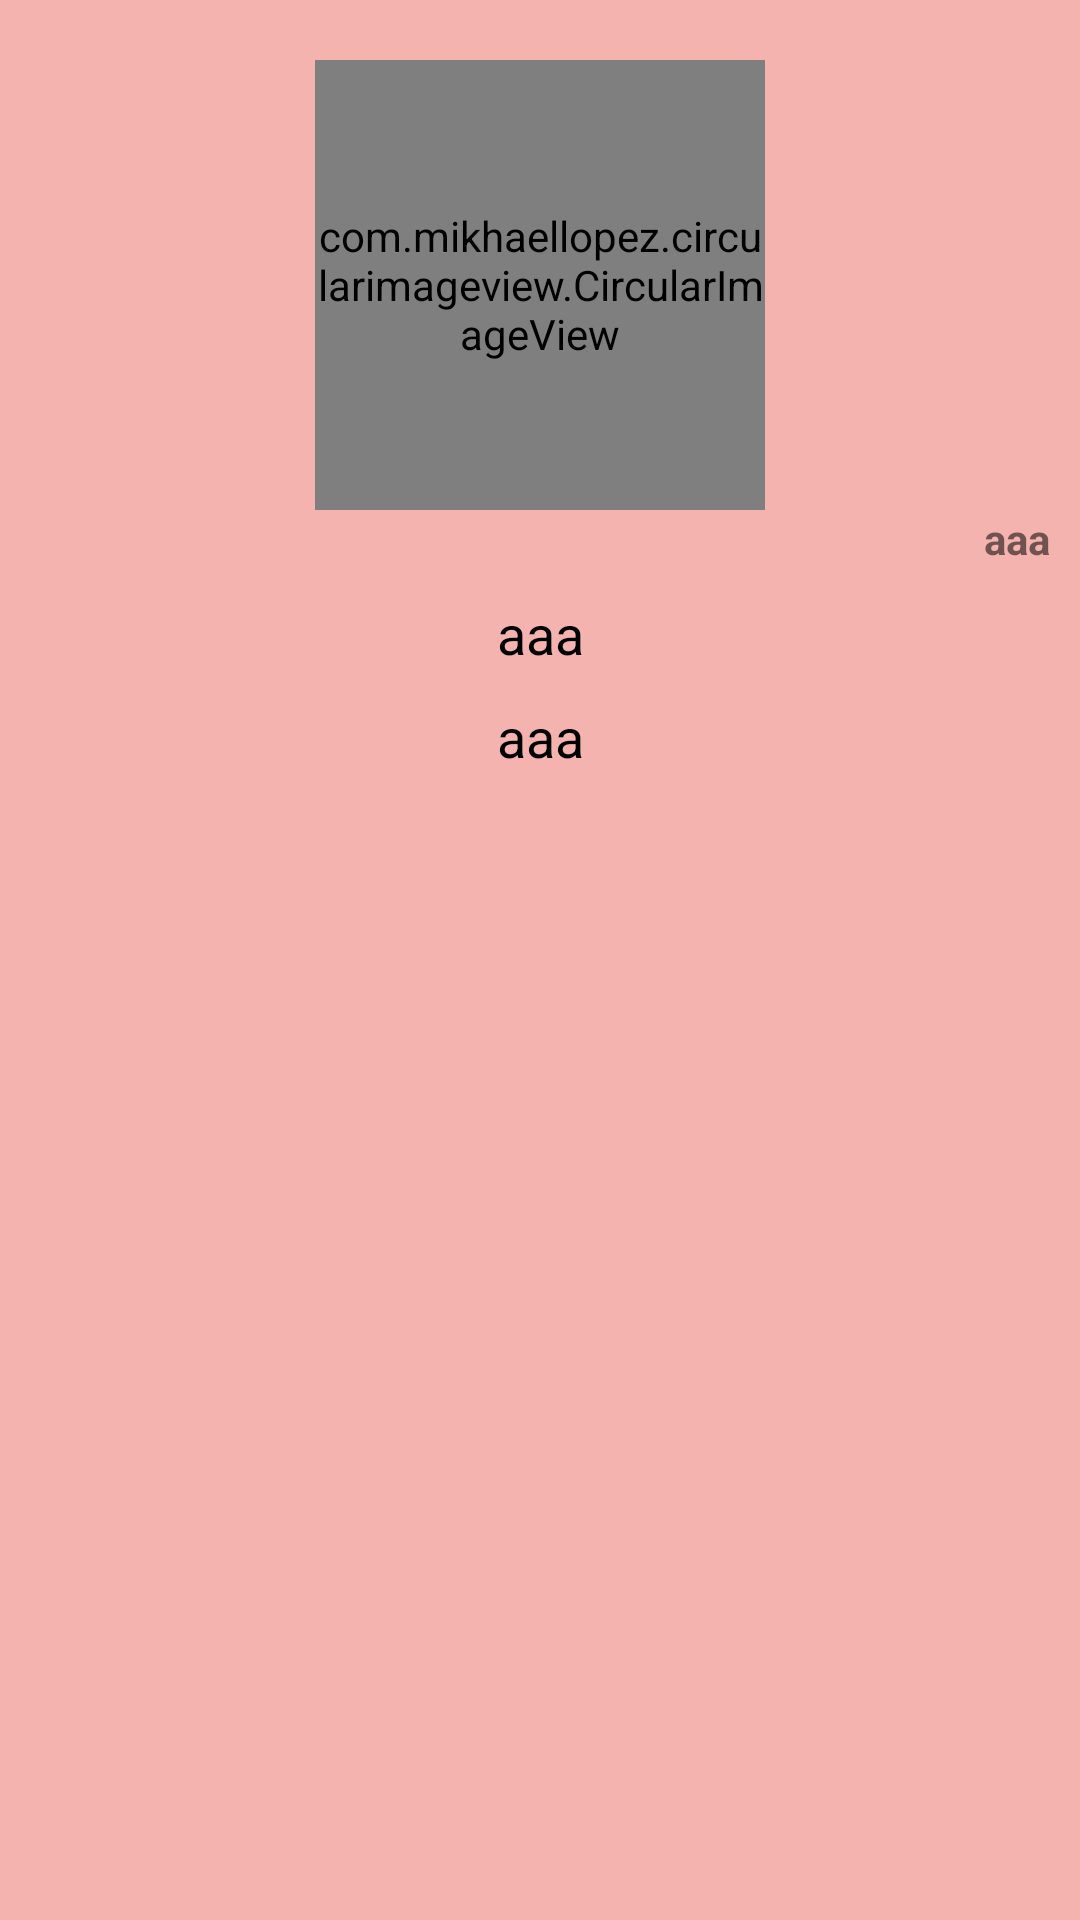

The Android layout XML behind this screen, and the referenced resources:
<!-- AndroidManifest.xml: application theme Theme.AplikasiLoginRegister -->
<!-- res/layout/activity_detailtesti.xml -->
<?xml version="1.0" encoding="utf-8"?>

<ScrollView android:layout_width="match_parent"
    android:layout_height="match_parent"
    android:background="#F4B3AE"
    xmlns:android="http://schemas.android.com/apk/res/android">
<RelativeLayout xmlns:android="http://schemas.android.com/apk/res/android"
    xmlns:app="http://schemas.android.com/apk/res-auto"
    xmlns:tools="http://schemas.android.com/tools"
    android:layout_width="match_parent"
    android:layout_height="match_parent"
    android:background="#F4B3AE"
    tools:context=".DetailTestiActivity">

    <com.mikhaellopez.circularimageview.CircularImageView
        android:id="@+id/imageView"
        android:layout_width="150dp"
        android:layout_height="150dp"
        android:layout_alignParentTop="true"
        android:layout_centerHorizontal="true"
        android:layout_marginTop="20dp"
        android:src="@drawable/ic_launcher_background"
        app:civ_border_color="@color/colorPrimary"
        app:civ_border_width="3dp"
        app:civ_shadow="true"
        app:civ_shadow_color="#8BC34A"
        app:civ_shadow_radius="10" />

    <TextView
        android:id="@+id/textViewtgl"
        android:layout_width="match_parent"
        android:layout_height="wrap_content"
        android:layout_below="@id/imageView"
        android:layout_marginRight="10dp"
        android:gravity="right"
        android:textStyle="bold"
        android:text="aaa" />

    <TextView
        android:id="@+id/textViewket"
        android:layout_width="match_parent"
        android:layout_height="wrap_content"
        android:layout_below="@id/textViewtgl"
        android:layout_marginTop="10dp"
        android:textColor="#000"
        android:textSize="18sp"
        android:gravity="center_horizontal"
        android:text="aaa" />

    <TextView
        android:id="@+id/textViewnama"
        android:textColor="#000"
        android:layout_width="match_parent"
        android:layout_height="wrap_content"
        android:layout_marginTop="10dp"
        android:layout_below="@id/textViewket"
        android:gravity="center_horizontal"
        android:textSize="18sp"
        android:text="aaa" />
</RelativeLayout>
</ScrollView>
<!-- resources referenced by this layout -->
<resources>
  <color name="colorPrimary">#e7008a</color>
  <style name="Theme.AplikasiLoginRegister" parent="Theme.MaterialComponents.DayNight.DarkActionBar">
          
          <item name="colorPrimary">@color/colorPrimary</item>
          <item name="colorPrimaryVariant">@color/colorPrimaryDark</item>
          <item name="colorAccent">@color/colorAccent</item>
          
          <item name="colorSecondary">@color/colorPrimary</item>
          <item name="colorSecondaryVariant">@color/colorPrimaryDark</item>
          <item name="colorOnSecondary">@color/colorAccent</item>
          
          <item name="android:statusBarColor" tools:targetApi="l">?attr/colorPrimary</item>
          
      </style>
  <color name="colorPrimaryDark">#e7008a</color>
  <color name="colorAccent">#D81B60</color>
</resources>
